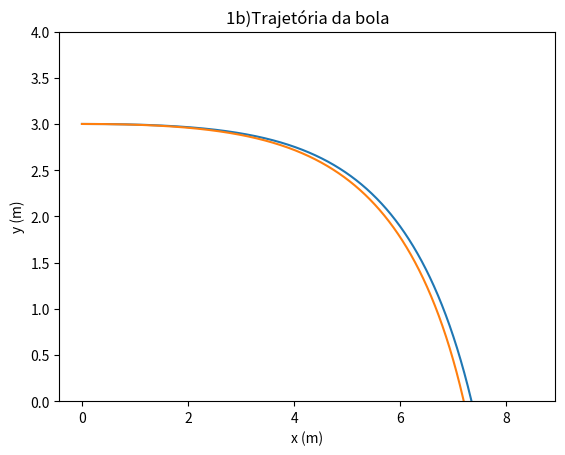

Source code (Python):
# [redacted]

import numpy as np
import matplotlib.pyplot as plt

g = 9.8
vi = 30  # velocidade inicial (m/s)
ang = np.radians(0)  # ângulo de lançamento (rad)
vx0 = vi * np.cos(ang)
vy0 = vi * np.sin(ang)
v0 = [vx0, vy0, 0]  # velocidade inicial da bola (m/s)s
r0 = [0, 3, 0]  # posição inicial da bola (m)
a0 = [0, -g, 0]  # aceleração da bola (m/s^2)
r = 0.034  # raio da bola (m)
m = 0.057  # massa da bola (kg)
vT = 20 * 1000 / 3600  # velocidade terminal (m/s)
dar = 1.225  # densidade do ar (kg/m^3)

ti = 0
tf = 10
dt = 0.001
n = int((tf - ti) / dt)

t = np.linspace(ti, tf, n + 1)


def prodExt(a, b):
    return (a[1] * b[2] - b[1] * a[2], a[2] * b[0] - a[0] * b[2], a[0] * b[1] - a[1] * b[0])


def magnus_3D(r0, v0, a0, rot, p_ar, r, n, dt, vt, m):
    g = 9.80
    A = np.pi * r ** 2
    apr = 0.5 * p_ar * A * r

    x = np.empty(n + 1)
    y = np.empty(n + 1)
    z = np.empty(n + 1)

    vx = np.empty(n + 1)
    vy = np.empty(n + 1)
    vz = np.empty(n + 1)

    ax = np.empty(n + 1)
    ay = np.empty(n + 1)
    az = np.empty(n + 1)

    x[0] = r0[0]
    y[0] = r0[1]
    z[0] = r0[2]

    vx[0] = v0[0]
    vy[0] = v0[1]
    vz[0] = v0[2]

    ax[0] = a0[0]
    ay[0] = a0[1]
    az[0] = a0[2]

    dres = g / vt ** 2
    for i in range(n):
        vv = np.sqrt(vx[i] ** 2 + vy[i] ** 2 + vz[i] ** 2)
        rot_v = prodExt(rot, (vx[i], vy[i], vz[i]))

        mag_x = apr * rot_v[0] / m
        mag_y = apr * rot_v[1] / m
        mag_z = apr * rot_v[2] / m

        ax[i] = a0[0] - dres * vv * vx[i] + mag_x
        ay[i] = a0[1] - dres * vv * vy[i] + mag_y
        az[i] = a0[2] - dres * vv * vz[i] + mag_z

        vx[i + 1] = vx[i] + ax[i] * dt
        vy[i + 1] = vy[i] + ay[i] * dt
        vz[i + 1] = vz[i] + az[i] * dt

        x[i + 1] = x[i] + vx[i] * dt
        y[i + 1] = y[i] + vy[i] * dt
        z[i + 1] = z[i] + vz[i] * dt

        # ver quando atinge um valor
        if x[i] < 20 + dt and x[i + 1] > 20 - dt:
            print("Altura quando atinge 20m = ", y[i])
    return (x, y, z), (vx, vy, vz), (ax, ay, az)


#a)
w = [0, 0, 0]  # velocidade angular da bola (rad/s)
values = magnus_3D(r0, v0, a0, w, dar, r, n, dt, vT, m)
x = values[0][0]
y = values[0][1]
z = values[0][2]

valido = False
print("1a)")
for i in range(n):
    if ((0 - 0.01) < y[i] < (0 + 0.01)) and (12 < x[i] < 18):
        print("Válido!")
        print("Acance:", x[i], "m")
        valido = True
        break
if not valido:
    print("Inválido!")

for i in range(n):
    if y[i]*y[i+1] < 0:
        alcance = x[i]
        
print('Alcance: ', alcance)



plt.plot(x, y)
plt.xlabel("x (m)")
plt.ylabel("y (m)")
plt.title("1a)Trajetória da bola")
plt.ylim(0, 4)
plt.show()

# Plotar a rede
#plt.axhline(y=1, color='r', linestyle='--', label='Rede')


#b)
w = [0, 0, -60]  # velocidade angular da bola (rad/s)
values = magnus_3D(r0, v0, a0, w, dar, r, n, dt, vT, m)
x = values[0][0]
y = values[0][1]
z = values[0][2]

valido = False
print("b)")
for i in range(n):
    if ((0 - 0.01) < y[i] < (0 + 0.01)) and (12 < x[i] < 18):
        print("Válido!")
        print("Acance:", x[i], "m")
        valido = True
        break
if not valido:
    print("Inválido!")

for i in range(n):
    if y[i]*y[i+1] < 0:
        alcance = x[i]
        
print('Alcance: ', alcance)



plt.plot(x, y)
plt.xlabel("x (m)")
plt.ylabel("y (m)")
plt.title("1b)Trajetória da bola")
plt.ylim(0, 4)

# Plotar a rede
#plt.axhline(y=1, color='r', linestyle='--', label='Rede')


plt.show()

